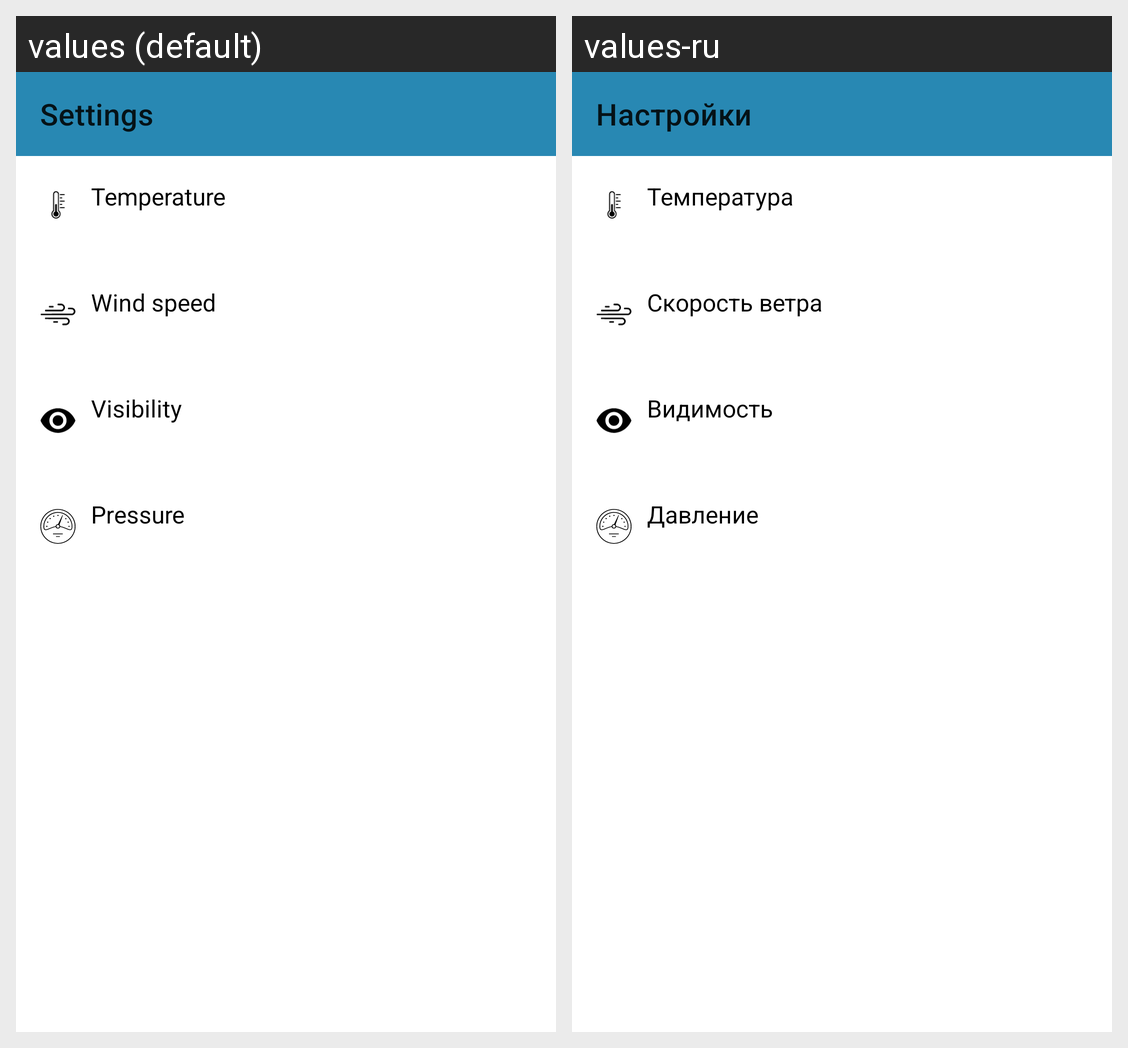

Strings drawn on this Android screen and how each of the app's shown locales translates them:
Android screen res/layout/fragment_settings.xml rendered under 2 locales, left to right: values (default), values-ru. Device: Nexus 5 (rendered at 1080×1920; each locale shown at half size, 540×960, under a caption strip naming it); theme AppTheme.NoActionBar.
Strings drawn on this screen, with the default value and each locale's value (text and hints the layout hard-codes, and strings that could not be matched under every locale, appear in the picture but are not listed):

settings
  values: Settings
  values-ru: Настройки

title_temperature
  values: Temperature
  values-ru: Температура

title_wind_speed
  values: Wind speed
  values-ru: Скорость ветра

title_visibility
  values: Visibility
  values-ru: Видимость

title_pressure
  values: Pressure
  values-ru: Давление
